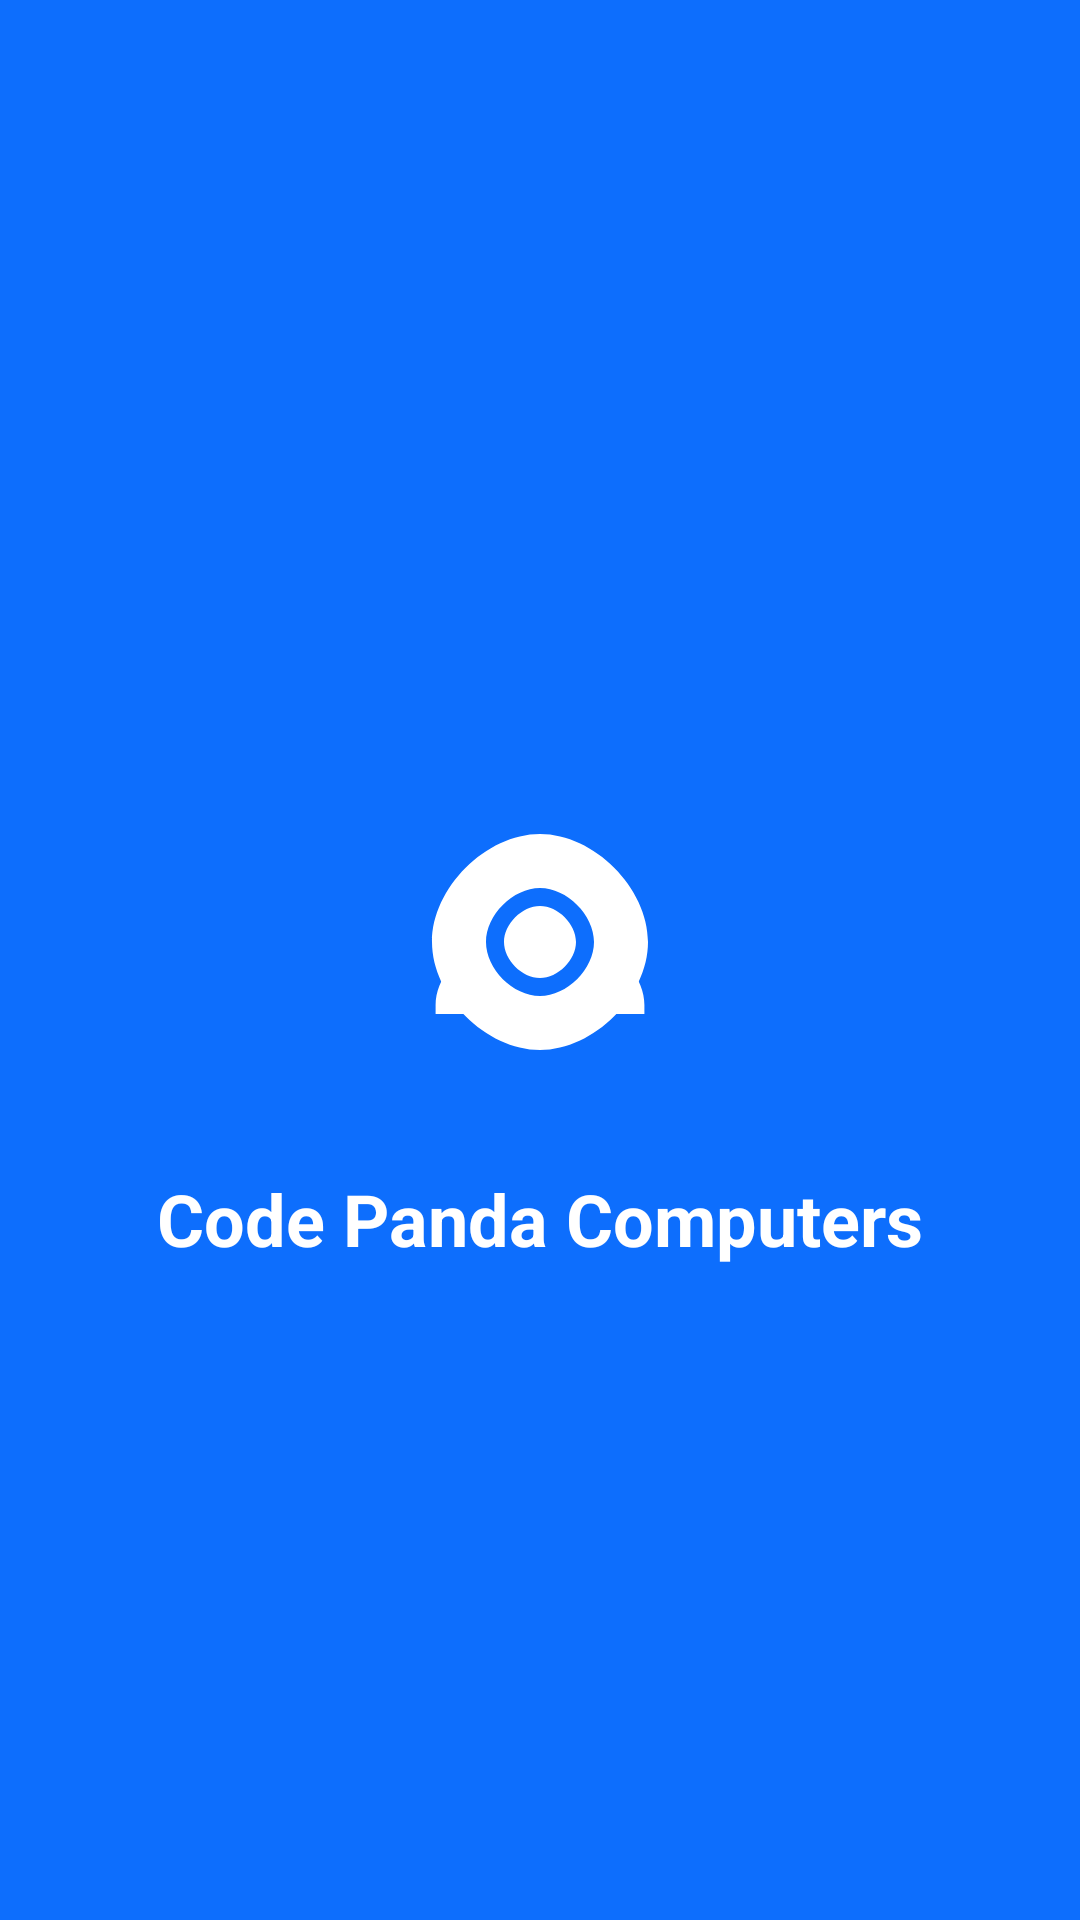

The Android layout XML behind this screen, and the referenced resources:
<!-- AndroidManifest.xml: activity theme Theme.CodePanda.Splash -->
<!-- res/layout/activity_splash.xml -->
<?xml version="1.0" encoding="utf-8"?>
<androidx.constraintlayout.widget.ConstraintLayout
    xmlns:android="http://schemas.android.com/apk/res/android"
    xmlns:app="http://schemas.android.com/apk/res-auto"
    android:layout_width="match_parent"
    android:layout_height="match_parent"
    android:background="@color/splash_background">

    <ImageView
        android:id="@+id/splash_logo"
        android:layout_width="180dp"
        android:layout_height="108dp"
        android:src="@drawable/splash_logo"
        android:contentDescription="@string/app_name"
        app:layout_constraintTop_toTopOf="parent"
        app:layout_constraintBottom_toBottomOf="parent"
        app:layout_constraintStart_toStartOf="parent"
        app:layout_constraintEnd_toEndOf="parent" />

    <TextView
        android:id="@+id/splash_text"
        android:layout_width="wrap_content"
        android:layout_height="wrap_content"
        android:text="@string/app_name"
        android:textColor="@color/white"
        android:textSize="24sp"
        android:textStyle="bold"
        android:layout_marginTop="16dp"
        app:layout_constraintTop_toBottomOf="@id/splash_logo"
        app:layout_constraintStart_toStartOf="parent"
        app:layout_constraintEnd_toEndOf="parent" />

    <ProgressBar
        android:layout_width="32dp"
        android:layout_height="32dp"
        android:indeterminateTint="@color/white"
        android:layout_marginTop="48dp"
        app:layout_constraintTop_toBottomOf="@id/splash_text"
        app:layout_constraintStart_toStartOf="parent"
        app:layout_constraintEnd_toEndOf="parent" />

</androidx.constraintlayout.widget.ConstraintLayout>
<!-- resources referenced by this layout -->
<resources>
  <color name="splash_background">#0D6EFD</color>
  <color name="white">#FFFFFF</color>
  <!-- drawable splash_logo (drawable) -->
  <?xml version="1.0" encoding="utf-8"?>
  <vector xmlns:android="http://schemas.android.com/apk/res/android"
      android:width="180dp"
      android:height="108dp"
      android:viewportWidth="300"
      android:viewportHeight="180">
      <path
          android:fillColor="#FFFFFF"
          android:pathData="M150,20 C120,20 90,50 90,80 C90,110 120,140 150,140 C180,140 210,110 210,80 C210,50 180,20 150,20z M150,60 C160,60 170,70 170,80 C170,90 160,100 150,100 C140,100 130,90 130,80 C130,70 140,60 150,60z M120,80 C120,65 135,50 150,50 C165,50 180,65 180,80 C180,95 165,110 150,110 C135,110 120,95 120,80z" />
      <path
          android:fillColor="#FFFFFF"
          android:pathData="M100,95 C95,100 92,108 92,115 L92,120 L208,120 L208,115 C208,108 205,100 200,95 C190,110 170,118 150,118 C130,118 110,110 100,95z" />
  </vector>
  <string name="app_name">Code Panda Computers</string>
  <style name="Theme.CodePanda.Splash" parent="Theme.CodePanda">
          <item name="android:windowBackground">@color/splash_background</item>
          <item name="android:statusBarColor">@color/splash_background</item>
          <item name="android:navigationBarColor">@color/splash_background</item>
      </style>
  <style name="Theme.CodePanda" parent="Theme.Material3.DayNight.NoActionBar">
          <item name="colorPrimary">@color/primary</item>
          <item name="colorPrimaryVariant">@color/primary_dark</item>
          <item name="colorOnPrimary">@color/white</item>
          <item name="colorSecondary">@color/secondary</item>
          <item name="colorOnSecondary">@color/white</item>
          <item name="android:statusBarColor">@color/primary</item>
          <item name="android:navigationBarColor">@color/white</item>
      </style>
  <color name="primary">#0D6EFD</color>
  <color name="primary_dark">#0B5ED7</color>
  <color name="secondary">#6C757D</color>
</resources>
